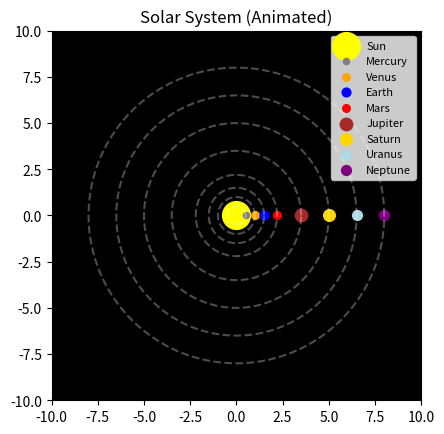

Write Python code to recreate this figure.
import numpy as np
import matplotlib.pyplot as plt
from matplotlib.animation import FuncAnimation

# Set up figure
fig, ax = plt.subplots()
ax.set_aspect('equal')
ax.set_facecolor('black')
ax.set_xlim(-10, 10)
ax.set_ylim(-10, 10)
ax.set_title("Solar System (Animated)")

# Sun
ax.scatter(0, 0, s=400, c='yellow', label='Sun')

# Planet data: name, radius, color, size, angular speed
planets = [
    ("Mercury", 0.5, "gray", 20, 0.15),
    ("Venus",   1.0, "orange", 30, 0.12),
    ("Earth",   1.5, "blue", 40, 0.1),
    ("Mars",    2.2, "red", 30, 0.08),
    ("Jupiter", 3.5, "brown", 80, 0.05),
    ("Saturn",  5.0, "gold", 70, 0.03),
    ("Uranus",  6.5, "lightblue", 50, 0.02),
    ("Neptune", 8.0, "purple", 50, 0.015)
]

# Store scatter objects for planets
planet_scatter = []
for name, r, color, size, w in planets:
    sc = ax.scatter([], [], s=size, c=color, label=name)
    planet_scatter.append(sc)
    # Orbit lines
    theta = np.linspace(0, 2*np.pi, 500)
    ax.plot(r*np.cos(theta), r*np.sin(theta), linestyle="--", color="white", alpha=0.3)

ax.legend(loc="upper right", fontsize=8)

# Update function
def update(frame):
    t = frame / 5.0  # time scaling
    for (name, r, color, size, w), sc in zip(planets, planet_scatter):
        x = r * np.cos(w * t)
        y = r * np.sin(w * t)
        sc.set_offsets([x, y])
    return planet_scatter

# Animate
ani = FuncAnimation(fig, update, frames=1000, interval=50, blit=True)

plt.show()
